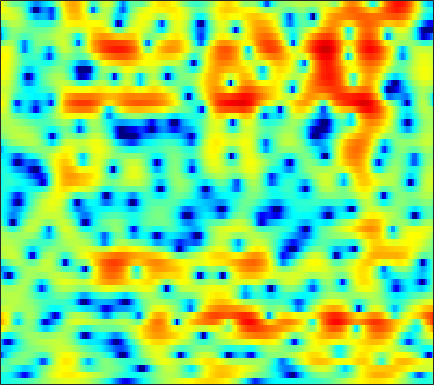

The file beside this chart, header and first rows:
-4.0384, -3.8634, -3.6712, -3.5124, -3.4183, -3.3019, -3.1994, -3.1062, -2.9685, -2.8158, -2.6125, -2.4388, -2.1712, -1.8498, -1.5923, -1.2105, -0.80898, -0.49583, -0.075561, 0.35355, 0.77106, 1.0696, 1.4637, 1.8307
-3.505, -3.47, -3.61, -3.97, -4.383, -5.155, -6.199, -7.204, -8.888, -10.91, -12.94, -13.61, -12.41, -9.94, -8.075, -5.889, -4.064, -2.886, -1.517, -0.3504, 0.6494, 1.313, 2.094, 2.764
-1.092, -1.21, -1.43, -1.753, -2.071, -2.587, -3.222, -3.768, -4.571, -5.354, -5.969, -6.213, -6.168, -5.716, -5.191, -4.379, -3.516, -2.86, -1.997, -1.149, -0.3104, 0.3103, 1.122, 1.896
-3.032, -2.662, -2.048, -1.435, -1.048, -0.6315, -0.3342, -0.2146, -0.1721, -0.238, -0.4056, -0.5972, -0.9472, -1.473, -1.998, -2.972, -4.378, -5.79, -8.213, -10.88, -10.36, -7.721, -4.201, -1.462
-11.19, -8.861, -6.482, -4.743, -3.673, -2.6, -1.753, -1.241, -0.7201, -0.326, -0.08969, 0.002438, -0.0006587, -0.1434, -0.3459, -0.7364, -1.236, -1.637, -2.117, -2.368, -2.188, -1.73, -0.8082, 0.2537
-6.237, -6.344, -6.292, -5.975, -5.616, -4.994, -4.247, -3.638, -2.835, -2.109, -1.477, -1.062, -0.6139, -0.2576, -0.03686, 0.1911, 0.385, 0.5099, 0.6613, 0.8279, 1.023, 1.198, 1.465, 1.746
-7.416, -9.616, -13.35, -16.36, -15.01, -11, -7.919, -6.091, -4.213, -2.778, -1.676, -1.025, -0.3098, 0.2441, 0.5871, 0.9452, 1.215, 1.374, 1.556, 1.706, 1.84, 1.937, 2.055, 2.173
-1.337, -2.506, -3.821, -4.585, -4.626, -4.092, -3.17, -2.433, -1.547, -0.8009, -0.1791, 0.1988, 0.5934, 0.8339, 0.9188, 0.928, 0.8394, 0.7402, 0.5996, 0.4825, 0.4594, 0.4781, 0.6003, 0.7855
4.576, 3.865, 2.938, 2.079, 1.534, 0.8821, 0.3969, 0.2009, 0.06131, 0.1178, 0.2525, 0.3549, 0.3927, 0.26, -0.01499, -0.6253, -1.541, -2.43, -3.856, -5.321, -6.349, -6.449, -5.752, -4.5
7.449, 6.633, 5.327, 3.702, 2.202, -0.2371, -3.206, -5.381, -6.107, -4.089, -1.863, -0.683, 0.2371, 0.52, 0.3539, -0.3438, -1.703, -3.257, -6.236, -10.53, -15.05, -14.89, -12.04, -10.03
5.95, 5.542, 4.719, 3.56, 2.464, 0.7243, -1.161, -2.312, -2.706, -1.799, -0.5462, 0.2478, 0.9293, 1.254, 1.212, 0.8207, 0.07253, -0.6753, -1.892, -3.228, -4.61, -5.755, -7.496, -10.01
1.982, 2.311, 2.485, 2.425, 2.261, 1.964, 1.661, 1.466, 1.279, 1.2, 1.145, 1.099, 1.028, 0.894, 0.7043, 0.3278, -0.1442, -0.5361, -1.132, -1.811, -2.543, -3.058, -3.659, -4.209
0.8387, 1.25, 1.626, 1.845, 1.925, 1.942, 1.892, 1.81, 1.677, 1.5, 1.281, 1.098, 0.8067, 0.4491, 0.1452, -0.2732, -0.7003, -1.023, -1.419, -1.759, -2.012, -2.165, -2.309, -2.361
1.6, 1.698, 1.792, 1.857, 1.892, 1.905, 1.877, 1.827, 1.693, 1.49, 1.217, 0.9268, 0.4382, -0.1691, -0.6749, -1.428, -2.211, -2.757, -3.286, -3.493, -3.379, -3.11, -2.636, -2.094
1.732, 1.509, 1.282, 1.16, 1.139, 1.194, 1.332, 1.457, 1.58, 1.584, 1.43, 1.173, 0.6113, -0.2504, -1.159, -2.79, -5.051, -7.303, -10.9, -12.22, -9.047, -6.492, -3.86, -1.961
-1.245, -2.13, -3.239, -3.958, -3.971, -3.232, -2.043, -1.118, -0.03349, 0.7688, 1.218, 1.359, 1.251, 0.7837, 0.183, -0.941, -2.428, -3.721, -5.288, -5.622, -4.42, -3.073, -1.308, 0.1575
-6.567, -8.143, -11.55, -18.86, -23.07, -12.26, -7.071, -4.617, -2.339, -0.7902, 0.2388, 0.7479, 1.128, 1.256, 1.231, 1.083, 0.8478, 0.6894, 0.5733, 0.592, 0.795, 1.038, 1.381, 1.709
-8.466, -7.494, -6.705, -6.077, -5.48, -4.352, -3.047, -2.09, -0.9701, -0.1345, 0.466, 0.7764, 1.027, 1.178, 1.272, 1.376, 1.494, 1.624, 1.803, 1.965, 2.085, 2.143, 2.104, 1.894
-3.531, -2.506, -1.401, -0.5416, -0.0149, 0.5432, 0.9588, 1.165, 1.271, 1.169, 0.8275, 0.4344, -0.171, -0.7286, -0.974, -0.9018, -0.371, 0.1936, 0.9769, 1.671, 2.154, 2.332, 2.337, 2.015
1.308, 1.612, 1.995, 2.304, 2.451, 2.525, 2.409, 2.176, 1.623, 0.7364, -0.6104, -2.038, -4.774, -9.215, -14.53, -14.28, -7.808, -4.83, -2.204, -0.477, 0.6539, 1.182, 1.551, 1.575
1.922, 2.076, 2.227, 2.297, 2.284, 2.155, 1.889, 1.579, 0.9856, 0.1553, -0.941, -1.94, -3.494, -5.037, -5.881, -6.016, -5.097, -4.141, -2.889, -1.852, -1.081, -0.622, -0.1785, 0.1003
1.572, 1.691, 1.764, 1.757, 1.704, 1.582, 1.401, 1.226, 0.9341, 0.5618, 0.1202, -0.2536, -0.7615, -1.233, -1.54, -1.842, -2.029, -2.132, -2.233, -2.329, -2.397, -2.378, -2.212, -1.847
1.481, 1.43, 1.269, 1.059, 0.9056, 0.7688, 0.7207, 0.7474, 0.8523, 0.9799, 1.086, 1.117, 1.085, 0.9269, 0.7327, 0.3346, -0.2667, -0.867, -1.948, -3.406, -5.205, -6.589, -7.479, -6.319
0.8052, 0.2713, -0.6668, -1.768, -2.546, -3.195, -3.045, -2.44, -1.327, -0.1792, 0.7978, 1.392, 1.953, 2.264, 2.322, 2.146, 1.65, 1.029, -0.2162, -2.076, -4.82, -7.559, -10.24, -7.49
-1.707, -2.75, -4.748, -7.856, -11.55, -23.22, -17.66, -11.13, -6.585, -3.758, -1.789, -0.6667, 0.4666, 1.28, 1.691, 2.004, 2.077, 1.968, 1.658, 1.186, 0.6966, 0.4054, 0.273, 0.5065
-3.286, -4.077, -5.374, -6.843, -7.886, -8.822, -8.779, -8.123, -6.78, -5.261, -3.786, -2.774, -1.56, -0.5213, 0.1361, 0.8532, 1.39, 1.689, 1.972, 2.145, 2.254, 2.316, 2.387, 2.449
-3.434, -4.023, -4.96, -5.979, -6.758, -7.675, -8.296, -8.445, -8.124, -7.213, -5.88, -4.779, -3.312, -1.983, -1.091, -0.05436, 0.7952, 1.336, 1.923, 2.397, 2.752, 2.955, 3.141, 3.223
-3.231, -3.828, -4.864, -6.235, -7.555, -9.837, -13.02, -16.05, -17.71, -13.68, -9.721, -7.439, -5.063, -3.227, -2.104, -0.8713, 0.144, 0.7839, 1.517, 2.137, 2.664, 2.994, 3.351, 3.593
-3.166, -3.542, -4.265, -5.316, -6.344, -8.087, -10.17, -11.61, -12.18, -10.64, -8.377, -6.802, -5.069, -3.691, -2.852, -1.947, -1.184, -0.6875, -0.04943, 0.5776, 1.243, 1.758, 2.431, 3.052
-3.552, -3.387, -3.381, -3.598, -3.884, -4.359, -4.834, -5.115, -5.271, -5.186, -4.916, -4.66, -4.324, -4.059, -3.941, -3.897, -3.952, -3.999, -3.952, -3.564, -2.699, -1.752, -0.2742, 1.217
-4.29, -3.577, -3.018, -2.777, -2.76, -2.884, -3.121, -3.337, -3.653, -3.977, -4.333, -4.65, -5.137, -5.751, -6.318, -7.23, -8.524, -9.861, -12.59, -16.01, -13.68, -9.417, -4.801, -1.413
-4, -3.506, -3.153, -3.106, -3.22, -3.529, -3.958, -4.326, -4.885, -5.503, -6.226, -6.867, -7.944, -9.264, -10.34, -11.69, -12.57, -12.99, -13.28, -13, -10.89, -8.289, -4.659, -1.496
-3.258, -3.355, -3.684, -4.272, -4.889, -5.901, -7, -7.752, -8.483, -8.901, -9.252, -9.728, -10.91, -13.08, -15.96, -23.64, -25.63, -17.61, -12.21, -8.728, -5.882, -3.987, -1.646, 0.4532
-3.618, -3.948, -4.643, -5.728, -6.964, -9.393, -13.25, -17.42, -19.96, -15.11, -11.89, -10.59, -9.801, -9.781, -10.04, -10.29, -9.63, -8.467, -6.434, -4.356, -2.424, -1.088, 0.5278, 1.968
-5.513, -5.241, -5.142, -5.493, -6.101, -7.382, -9.069, -10.24, -10.68, -9.532, -7.83, -6.711, -5.571, -4.771, -4.275, -3.705, -3.076, -2.546, -1.753, -0.9071, -0.03996, 0.6011, 1.437, 2.251
-7.759, -5.877, -4.293, -3.425, -3.065, -2.856, -2.794, -2.769, -2.613, -2.291, -1.848, -1.479, -1.007, -0.5986, -0.3519, -0.06683, 0.1202, 0.2228, 0.2897, 0.3124, 0.2931, 0.2829, 0.3257, 0.5157
-3.712, -2.698, -1.555, -0.669, -0.1718, 0.3206, 0.6722, 0.8857, 1.12, 1.33, 1.499, 1.604, 1.704, 1.74, 1.702, 1.562, 1.287, 0.9716, 0.3739, -0.4813, -1.654, -2.759, -4.449, -5.83
-0.3391, 0.03501, 0.5465, 1.013, 1.312, 1.638, 1.879, 2.02, 2.141, 2.199, 2.206, 2.171, 2.064, 1.881, 1.69, 1.317, 0.8156, 0.3132, -0.5659, -1.795, -3.536, -5.337, -8.859, -14.33
0.7054, 0.9706, 1.275, 1.504, 1.636, 1.749, 1.799, 1.786, 1.728, 1.618, 1.471, 1.332, 1.106, 0.8294, 0.5922, 0.2309, -0.2035, -0.5786, -1.163, -1.845, -2.625, -3.251, -3.987, -4.397
1.117, 1.37, 1.553, 1.589, 1.531, 1.372, 1.149, 0.9512, 0.6812, 0.4056, 0.1022, -0.1395, -0.4768, -0.8317, -1.101, -1.406, -1.668, -1.806, -1.929, -1.974, -1.949, -1.889, -1.723, -1.452
1.924, 2.039, 1.929, 1.54, 1.099, 0.3899, -0.3582, -0.8455, -1.362, -1.732, -2.064, -2.36, -2.873, -3.506, -4.027, -4.607, -4.82, -4.661, -4.137, -3.46, -2.722, -2.179, -1.459, -0.7062
3.32, 3.147, 2.512, 1.368, 0.1466, -1.984, -4.504, -6.142, -6.829, -6.054, -5.221, -5.026, -5.531, -7.06, -8.944, -12.76, -14.87, -12.43, -8.736, -6.338, -4.884, -4.158, -3.365, -2.37
4.158, 3.909, 3.112, 1.697, 0.1352, -2.887, -7.525, -11.95, -12.24, -8.22, -5.984, -5.26, -5.273, -6.247, -7.536, -9.644, -10.52, -9.619, -7.81, -6.633, -6.534, -7.339, -10.01, -13.18
3.106, 3.132, 2.779, 2.012, 1.195, -0.1228, -1.491, -2.383, -3.187, -3.5, -3.614, -3.707, -3.915, -4.195, -4.459, -4.703, -4.774, -4.733, -4.614, -4.615, -4.962, -5.5, -6.428, -6.555
2.278, 2.486, 2.44, 2.071, 1.614, 0.8366, -0.07501, -0.8131, -1.791, -2.717, -3.546, -4.071, -4.568, -4.795, -4.761, -4.509, -4.136, -3.809, -3.367, -2.954, -2.586, -2.313, -1.875, -1.24
2.928, 3.05, 2.966, 2.61, 2.174, 1.371, 0.319, -0.6277, -2.112, -3.896, -5.884, -7.379, -8.869, -9.016, -8.203, -6.689, -5.176, -4.159, -3.021, -2.093, -1.302, -0.7797, -0.1384, 0.4508
3.901, 3.905, 3.711, 3.282, 2.8, 1.92, 0.7545, -0.3451, -2.173, -4.554, -7.871, -11.52, -20.2, -18.86, -12.94, -8.562, -5.882, -4.436, -2.965, -1.858, -0.9907, -0.4459, 0.1646, 0.6563
4.273, 4.23, 4.002, 3.569, 3.105, 2.301, 1.277, 0.3776, -1.004, -2.559, -4.197, -5.321, -6.381, -6.604, -6.227, -5.337, -4.329, -3.658, -2.889, -2.251, -1.747, -1.419, -1.008, -0.6023
4.417, 4.364, 4.141, 3.732, 3.307, 2.595, 1.725, 1.006, -0.0241, -1.043, -1.946, -2.484, -2.999, -3.243, -3.286, -3.213, -3.09, -3.071, -3.138, -3.333, -3.621, -3.811, -3.805, -3.393
4.635, 4.6, 4.403, 4.026, 3.614, 2.878, 1.931, 1.096, -0.1224, -1.305, -2.235, -2.677, -2.877, -2.722, -2.507, -2.283, -2.29, -2.476, -3.14, -4.448, -6.583, -8.847, -11.9, -10.34
3.715, 3.842, 3.899, 3.746, 3.437, 2.701, 1.528, 0.2799, -1.929, -5.01, -8.523, -9.565, -7.308, -4.584, -3.077, -1.774, -1.147, -1.05, -1.451, -2.489, -4.2, -5.883, -7.705, -6.686
-1.073, -0.205, 0.7766, 1.367, 1.507, 1.257, 0.4625, -0.5155, -2.442, -5.161, -8.147, -9.004, -6.964, -4.334, -2.792, -1.365, -0.4675, -0.1209, 0.05698, 0.00715, -0.1643, -0.2588, -0.226, 0.1145
-8.2, -5.343, -2.847, -1.282, -0.5549, -0.06943, -0.04965, -0.2746, -0.8249, -1.433, -1.958, -2.14, -2.012, -1.644, -1.294, -0.8128, -0.4123, -0.1805, 0.05737, 0.2298, 0.3724, 0.5008, 0.7364, 1.036
-6.143, -4.443, -2.557, -1.164, -0.4238, 0.2109, 0.5162, 0.5567, 0.4489, 0.204, -0.09209, -0.2967, -0.5497, -0.7301, -0.8367, -0.9166, -0.9632, -0.9421, -0.8984, -0.8355, -0.7202, -0.5993, -0.3514, 0.003783
-1.468, -0.6697, 0.2685, 0.996, 1.386, 1.707, 1.812, 1.759, 1.541, 1.137, 0.6214, 0.1533, -0.5572, -1.267, -1.764, -2.353, -2.766, -2.968, -3.119, -3.183, -3.216, -3.226, -3.167, -2.829
2.218, 2.531, 2.829, 3.002, 3.05, 2.994, 2.78, 2.522, 2.004, 1.297, 0.341, -0.5561, -1.977, -3.713, -5.119, -6.823, -7.717, -7.774, -7.323, -6.937, -7.105, -7.705, -9.257, -10.93
4.039, 3.897, 3.62, 3.278, 2.999, 2.601, 2.171, 1.798, 1.186, 0.381, -0.7466, -1.857, -3.85, -6.739, -9.866, -17.2, -29.63, -16.82, -11.51, -9.256, -8.536, -8.809, -10.11, -11.76
3.97, 3.281, 2.233, 1.122, 0.3528, -0.4095, -0.7871, -0.9029, -1.004, -1.277, -1.829, -2.499, -3.732, -5.278, -6.558, -8.101, -8.826, -8.661, -7.791, -6.752, -5.8, -5.197, -4.396, -3.419
